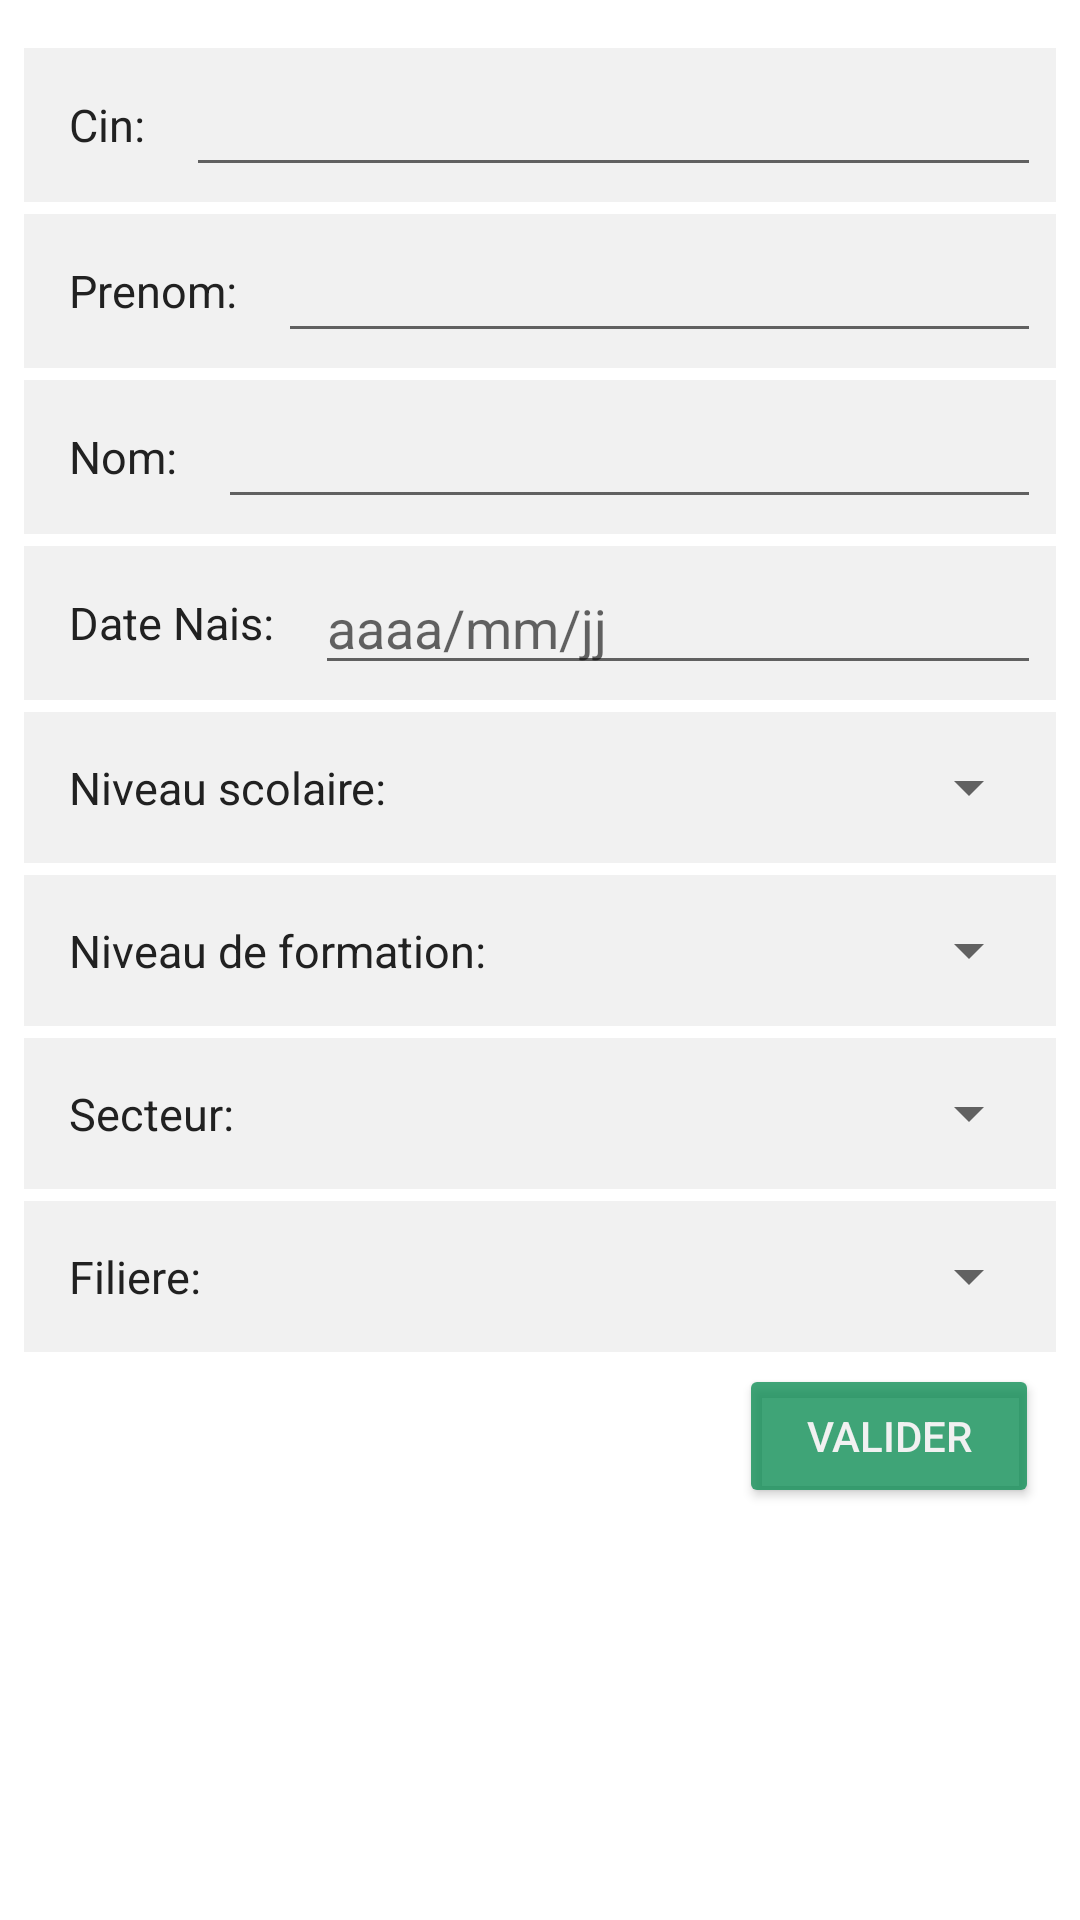

Produce the Android XML layout that renders to this screen, including the resource entries it uses.
<!-- AndroidManifest.xml: application theme AppTheme -->
<!-- res/layout/activity_main.xml -->
<?xml version="1.0" encoding="utf-8"?>
<android.support.constraint.ConstraintLayout xmlns:android="http://schemas.android.com/apk/res/android"
    xmlns:app="http://schemas.android.com/apk/res-auto"
    xmlns:tools="http://schemas.android.com/tools"
    android:layout_width="match_parent"
    android:layout_height="match_parent"
    android:background="@android:color/white"
    tools:context=".MainActivity">

    <LinearLayout
        android:id="@+id/linearLayout"
        android:layout_width="match_parent"
        android:layout_height="wrap_content"
        android:layout_marginStart="8dp"
        android:layout_marginTop="16dp"
        android:layout_marginEnd="8dp"
        android:background="@color/light_gray"
        android:orientation="horizontal"
        android:padding="5dp"
        app:layout_constraintEnd_toEndOf="parent"
        app:layout_constraintStart_toStartOf="parent"
        app:layout_constraintTop_toTopOf="parent">

        <TextView
            android:layout_width="wrap_content"
            android:layout_height="match_parent"
            android:gravity="center_vertical"
            android:padding="10dp"
            android:text="Cin: "
            android:textColor="@color/dark"
            android:textSize="@dimen/text_mud" />

        <EditText
            android:layout_width="match_parent"
            android:layout_height="wrap_content" />
    </LinearLayout>

    <LinearLayout
        android:id="@+id/linearLayout2"
        android:layout_width="match_parent"
        android:layout_height="wrap_content"
        android:layout_marginStart="8dp"
        android:layout_marginTop="4dp"
        android:layout_marginEnd="8dp"
        android:background="@color/light_gray"
        android:orientation="horizontal"
        android:padding="5dp"
        app:layout_constraintEnd_toEndOf="parent"
        app:layout_constraintHorizontal_bias="0.0"
        app:layout_constraintStart_toStartOf="parent"
        app:layout_constraintTop_toBottomOf="@+id/linearLayout">

        <TextView
            android:layout_width="wrap_content"
            android:layout_height="match_parent"
            android:gravity="center_vertical"
            android:padding="10dp"
            android:text="Prenom: "
            android:textColor="@color/dark"
            android:textSize="@dimen/text_mud" />

        <EditText
            android:layout_width="match_parent"
            android:layout_height="wrap_content" />

    </LinearLayout>

    <LinearLayout
        android:id="@+id/linearLayout3"
        android:layout_width="match_parent"
        android:layout_height="wrap_content"
        android:layout_marginStart="8dp"
        android:layout_marginTop="4dp"
        android:layout_marginEnd="8dp"
        android:background="@color/light_gray"
        android:orientation="horizontal"
        android:padding="5dp"
        app:layout_constraintEnd_toEndOf="parent"
        app:layout_constraintHorizontal_bias="0.0"
        app:layout_constraintStart_toStartOf="parent"
        app:layout_constraintTop_toBottomOf="@+id/linearLayout2">

        <TextView
            android:layout_width="wrap_content"
            android:layout_height="match_parent"
            android:gravity="center_vertical"
            android:padding="10dp"
            android:text="Nom: "
            android:textColor="@color/dark"
            android:textSize="@dimen/text_mud" />

        <EditText
            android:layout_width="match_parent"
            android:layout_height="wrap_content" />

    </LinearLayout>

    <LinearLayout
        android:id="@+id/linearLayout4"
        android:layout_width="match_parent"
        android:layout_height="wrap_content"
        android:layout_marginStart="8dp"
        android:layout_marginTop="4dp"
        android:layout_marginEnd="8dp"
        android:background="@color/light_gray"
        android:orientation="horizontal"
        android:padding="5dp"
        app:layout_constraintEnd_toEndOf="parent"
        app:layout_constraintHorizontal_bias="0.0"
        app:layout_constraintStart_toStartOf="parent"
        app:layout_constraintTop_toBottomOf="@+id/linearLayout3">

        <TextView
            android:layout_width="wrap_content"
            android:layout_height="match_parent"
            android:gravity="center_vertical"
            android:padding="10dp"
            android:text="Date Nais: "
            android:textColor="@color/dark"
            android:textSize="@dimen/text_mud" />

        <EditText
            android:layout_width="match_parent"
            android:layout_height="wrap_content"
            android:hint="aaaa/mm/jj" />

    </LinearLayout>

    <LinearLayout
        android:id="@+id/linearLayout5"
        android:layout_width="match_parent"
        android:layout_height="wrap_content"
        android:layout_marginStart="8dp"
        android:layout_marginTop="4dp"
        android:layout_marginEnd="8dp"
        android:background="@color/light_gray"
        android:orientation="horizontal"
        android:padding="5dp"
        app:layout_constraintEnd_toEndOf="parent"
        app:layout_constraintHorizontal_bias="0.0"
        app:layout_constraintStart_toStartOf="parent"
        app:layout_constraintTop_toBottomOf="@+id/linearLayout4">

        <TextView
            android:layout_width="wrap_content"
            android:layout_height="match_parent"
            android:gravity="center_vertical"
            android:padding="10dp"
            android:text="Niveau scolaire: "
            android:textColor="@color/dark"
            android:textSize="@dimen/text_mud" />

        <Spinner
            android:id="@+id/spinner_niveau_scolaire"
            android:layout_width="match_parent"
            android:layout_height="match_parent"
            android:layout_weight="1" />

    </LinearLayout>

    <LinearLayout
        android:id="@+id/linearLayout6"
        android:layout_width="match_parent"
        android:layout_height="wrap_content"
        android:layout_marginStart="8dp"
        android:layout_marginTop="4dp"
        android:layout_marginEnd="8dp"
        android:background="@color/light_gray"
        android:orientation="horizontal"
        android:padding="5dp"
        app:layout_constraintEnd_toEndOf="parent"
        app:layout_constraintHorizontal_bias="0.0"
        app:layout_constraintStart_toStartOf="parent"
        app:layout_constraintTop_toBottomOf="@+id/linearLayout5">

        <TextView
            android:layout_width="wrap_content"
            android:layout_height="match_parent"
            android:gravity="center_vertical"
            android:padding="10dp"
            android:text="Niveau de formation: "
            android:textColor="@color/dark"
            android:textSize="@dimen/text_mud" />

        <Spinner
            android:id="@+id/spinner_niveau_formation"
            android:layout_width="match_parent"
            android:layout_height="match_parent"
            android:layout_weight="1" />

    </LinearLayout>

    <LinearLayout
        android:id="@+id/linearLayout7"
        android:layout_width="match_parent"
        android:layout_height="wrap_content"
        android:layout_marginStart="8dp"
        android:layout_marginTop="4dp"
        android:layout_marginEnd="8dp"
        android:background="@color/light_gray"
        android:orientation="horizontal"
        android:padding="5dp"
        app:layout_constraintEnd_toEndOf="parent"
        app:layout_constraintHorizontal_bias="0.0"
        app:layout_constraintStart_toStartOf="parent"
        app:layout_constraintTop_toBottomOf="@+id/linearLayout8">

        <TextView
            android:layout_width="wrap_content"
            android:layout_height="match_parent"
            android:gravity="center_vertical"
            android:padding="10dp"
            android:text="Filiere: "
            android:textColor="@color/dark"
            android:textSize="@dimen/text_mud" />

        <Spinner
            android:id="@+id/spinner_filiere"
            android:layout_width="match_parent"
            android:layout_height="match_parent"
            android:layout_weight="1" />

    </LinearLayout>

    <LinearLayout
        android:id="@+id/linearLayout8"
        android:layout_width="match_parent"
        android:layout_height="wrap_content"
        android:layout_marginStart="8dp"
        android:layout_marginTop="4dp"
        android:layout_marginEnd="8dp"
        android:background="@color/light_gray"
        android:orientation="horizontal"
        android:padding="5dp"
        app:layout_constraintEnd_toEndOf="parent"
        app:layout_constraintHorizontal_bias="0.0"
        app:layout_constraintStart_toStartOf="parent"
        app:layout_constraintTop_toBottomOf="@+id/linearLayout6">

        <TextView
            android:layout_width="wrap_content"
            android:layout_height="match_parent"
            android:gravity="center_vertical"
            android:padding="10dp"
            android:text="Secteur: "
            android:textColor="@color/dark"
            android:textSize="@dimen/text_mud" />

        <Spinner
            android:id="@+id/spinner_secteur"
            android:layout_width="match_parent"
            android:layout_height="match_parent"
            android:layout_weight="1" />

    </LinearLayout>

    <Button
        android:id="@+id/button"
        android:layout_width="100dp"
        android:layout_height="wrap_content"
        android:layout_marginTop="4dp"
        android:backgroundTint="@color/green"
        android:text="valider"
        android:textColor="@color/light_gray"
        app:layout_constraintEnd_toEndOf="parent"
        app:layout_constraintHorizontal_bias="0.948"
        app:layout_constraintStart_toStartOf="parent"
        app:layout_constraintTop_toBottomOf="@+id/linearLayout7" />

</android.support.constraint.ConstraintLayout>
<!-- resources referenced by this layout -->
<resources>
  <color name="dark">#212121</color>
  <color name="green">#CC108e56</color>
  <color name="light_gray">#f1f1f1</color>
  <dimen name="text_mud">15dp</dimen>
  <style name="AppTheme" parent="Theme.AppCompat.Light.NoActionBar">
          
          <item name="colorPrimary">@color/colorPrimary</item>
          <item name="colorPrimaryDark">@color/colorPrimaryDark</item>
          <item name="colorAccent">@color/colorAccent</item>
  
          <item name="android:windowNoTitle">true</item>
          <item name="android:windowActionBar">false</item>
          <item name="android:windowFullscreen">true</item>
          <item name="android:windowContentOverlay">@null</item>
      </style>
  <color name="colorPrimary">#212121</color>
  <color name="colorPrimaryDark">#212121</color>
  <color name="colorAccent">#1F6EAC</color>
</resources>
